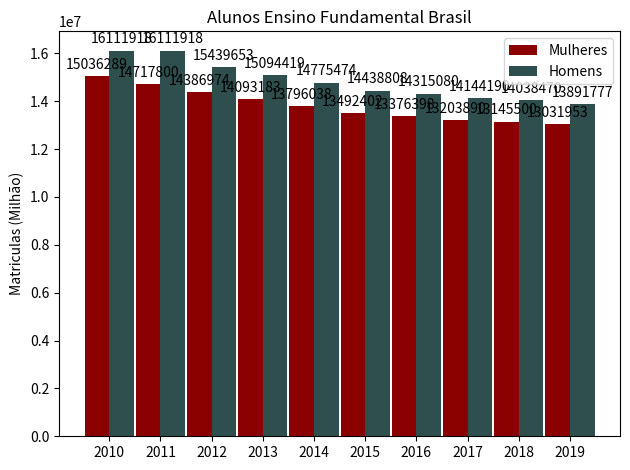

Source code (Python):
import matplotlib
import matplotlib.pyplot as plt
import numpy as np


labels = ['2010', '2011', '2012', '2013', '2014', '2015', '2016', '2017', '2018', '2019']
men_means = [15036289, 14717800, 14386974, 14093183, 13796038, 13492402, 13376398, 13203890, 13145500, 13031953]
women_means = [16111918, 16111918, 15439653, 15094419, 14775474, 14438808, 14315080, 14144190, 14038470, 13891777]

x = np.arange(len(labels))  # the label locations
width = 0.48  # the width of the bars

fig, ax = plt.subplots()
rects1 = ax.bar(x - width/2, men_means,  width, color='#8B0000', label='Mulheres')
rects2 = ax.bar(x + width/2, women_means, width, color='#2F4F4F', label='Homens')

# Add some text for labels, title and custom x-axis tick labels, etc.
ax.set_ylabel('Matriculas (Milhão)')
ax.set_title('Alunos Ensino Fundamental Brasil')
ax.set_xticks(x)
ax.set_xticklabels(labels)
ax.legend()


def autolabel(rects):
    """Attach a text label above each bar in *rects*, displaying its height."""
    for rect in rects:
        height = rect.get_height()
        ax.annotate('{}'.format(height),
                    xy=(rect.get_x() + rect.get_width() / 2, height),
                    xytext=(0, 3),  # 3 points vertical offset
                    textcoords="offset points",
                    ha='center', va='bottom')


autolabel(rects1)
autolabel(rects2)

fig.tight_layout()

plt.show()